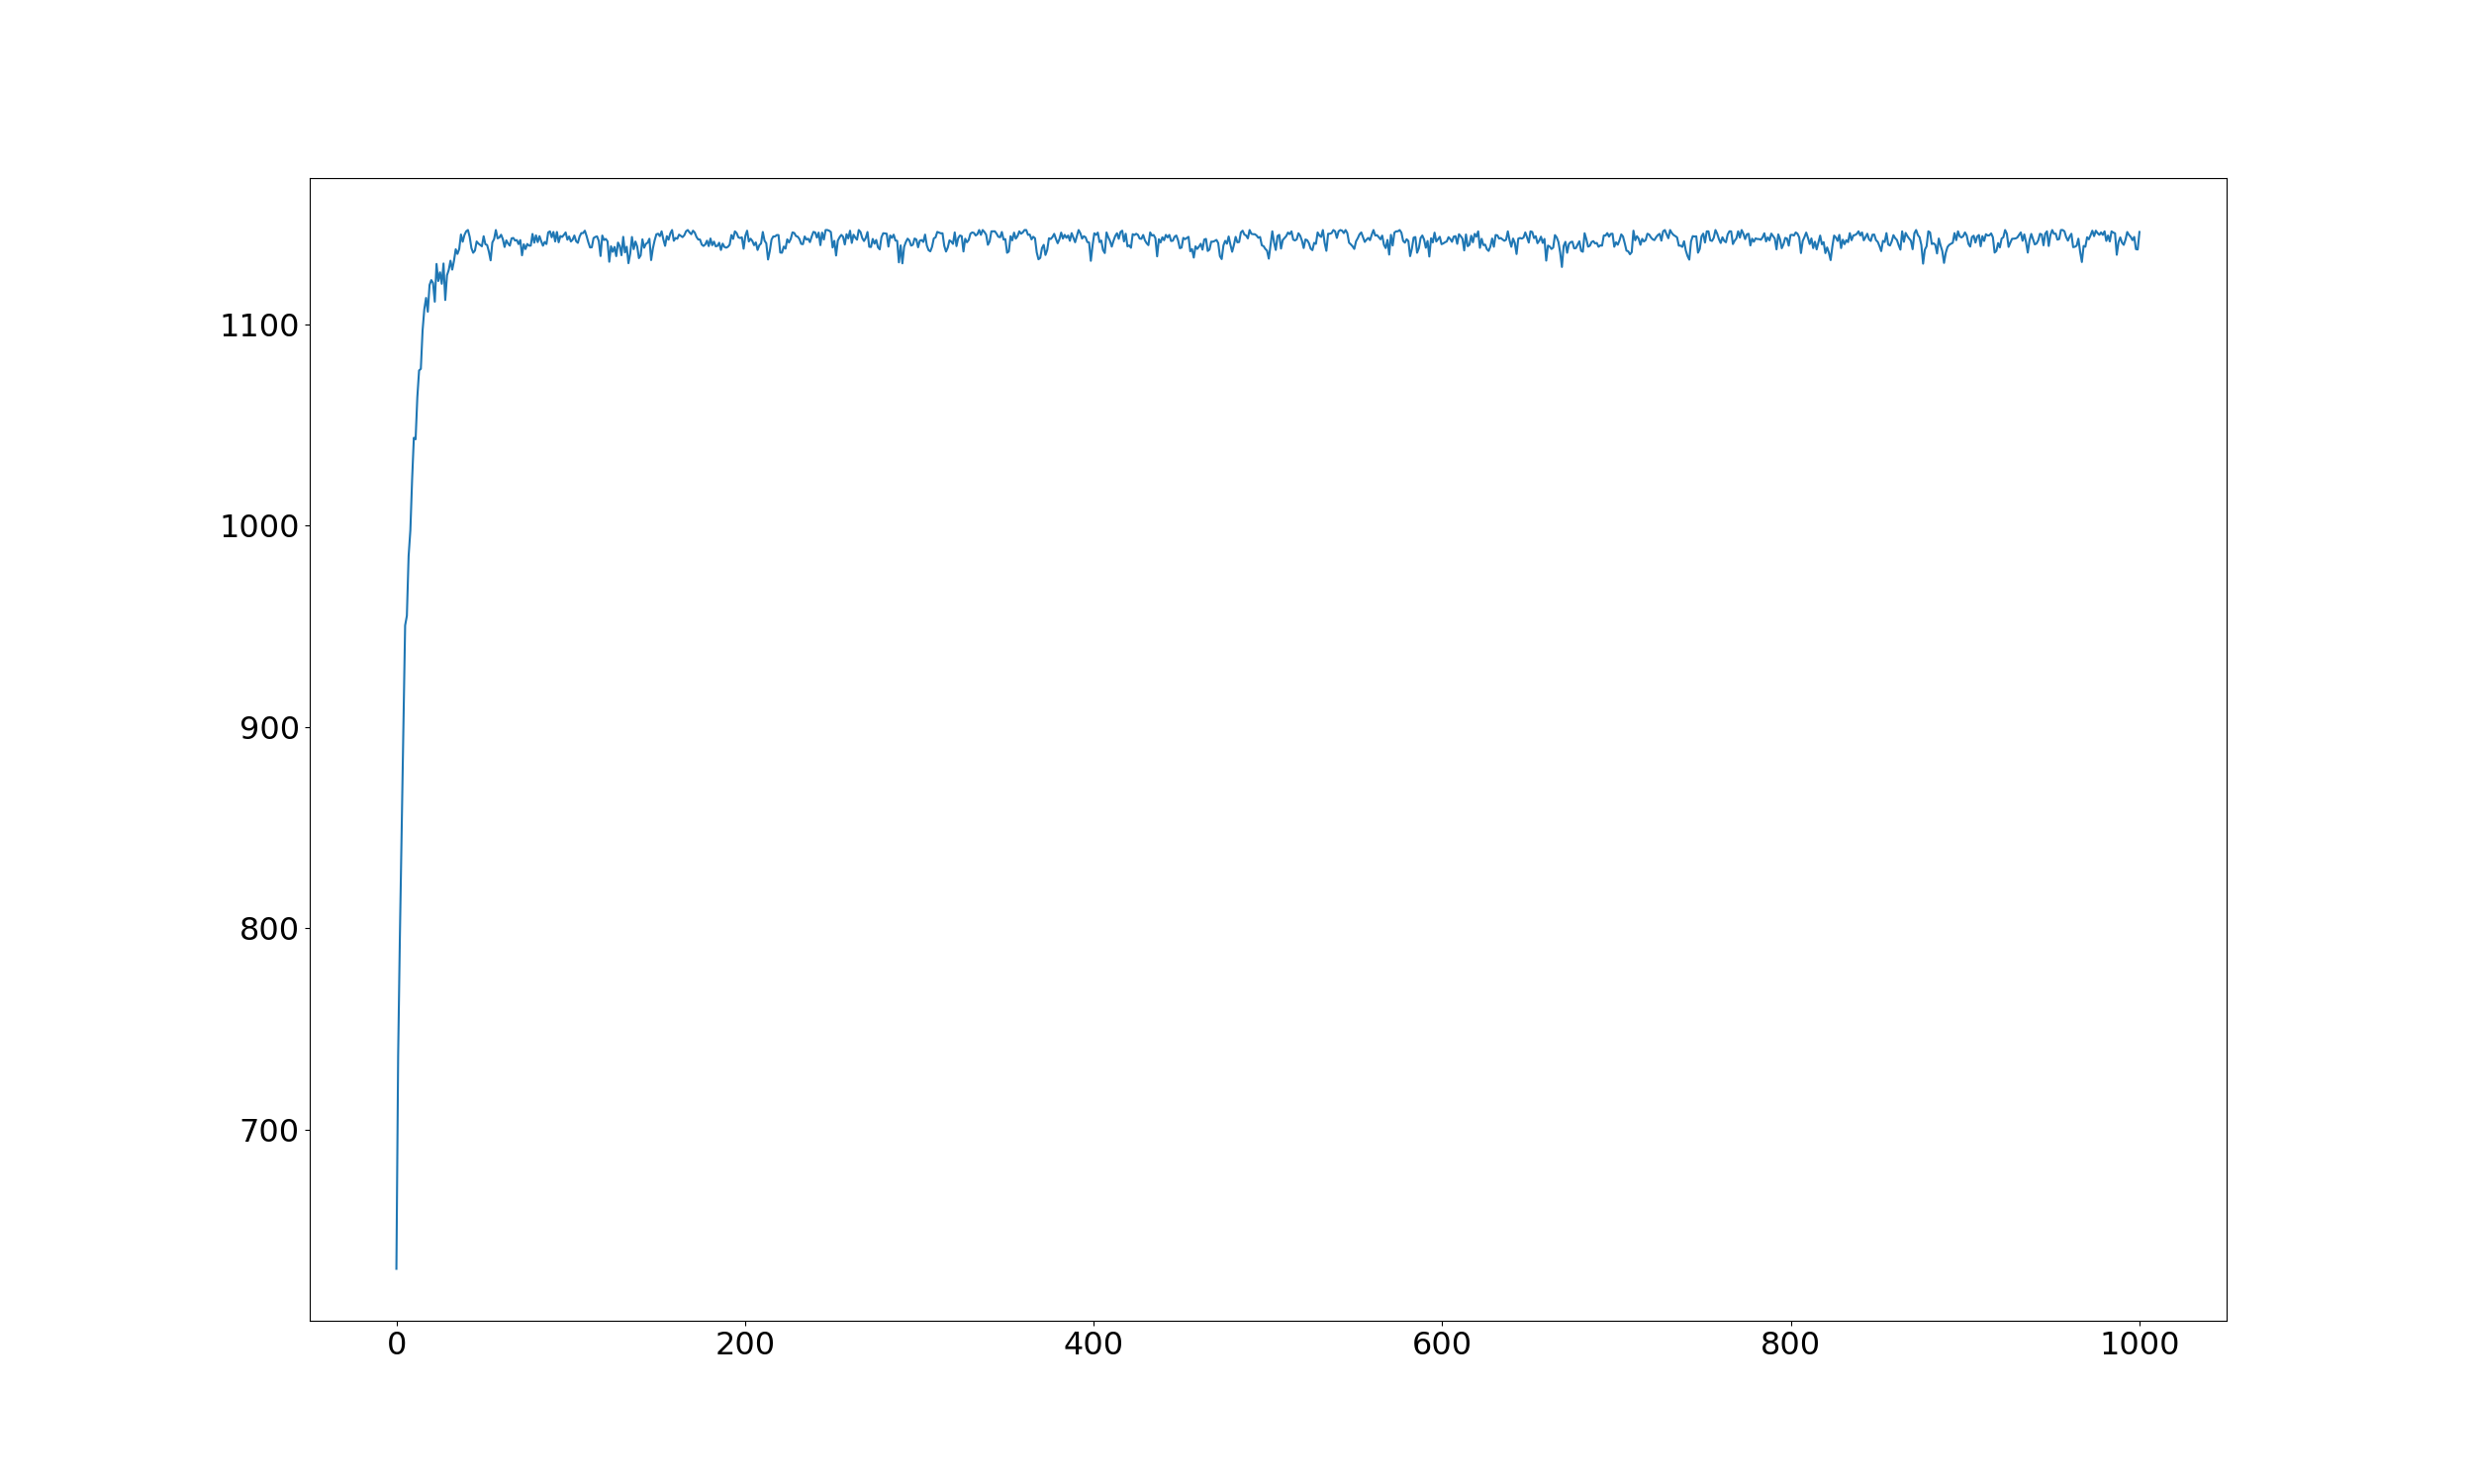

Python code for this plot:
#!/usr/bin/python
# -*- coding:UTF-8 -*-

import matplotlib.pyplot as plt
import numpy as np
import random
 
 
# (-1, 2)

#初始化原始种群,输入种群的数量以及最大值，最小值。按照顺序生成数值。
def num_popular(num,max_num,min_num):
    popular = []
    te = []
    for i in range(min_num,max_num+1):
        te.append(i)
    j=0
    #根据num的值，增加popular的数量。
    for i in range(num):
        if j>(len(te)-1):
            j=0
            x = te[j]
        else :
            x = te[j] 
            x = round(x,2)
        popular.append(x)
        j+=1
    random.shuffle(popular) #将顺序打乱，貌似能稍微好点。
    return popular
'''
# 初始化原始种群,输入种群的数量以及最大值，最小值。
def num_popular(num,max_num,min_num):
    popular = []
    for i in range(num):
        x = random.randint(min_num, max_num)  # 在此范围内生成一个随机浮点数
        #x = round(x,2)
        popular.append(x)
    return popular
'''
 
# 编码，也就是由表现型到基因型，性征到染色体,将实数转换为二进制的数。
def encode(gene_dict):
    new_gene = {} #输入的是一个字典，键值是每一初始种群的最大、最小、以及基因长度，对应的值是其初始化后的n个x值，返回的只是把x值转换为了基因。
    for key,value in gene_dict.items():
        num_range = key[0]-key[1]
        tem_ge = []
        for i in range(0,len(value)): #把每一个x值转换为基因
            data = int((value[i]-(key[1])) / num_range * (2**key[2]-1))  # 染色体序列为18bit，由于取值范围是[-1,2]，区间是3,如果保留4位有效数字，有3×10××4=3万个数。
            bin_data = bin(data)
            for j in range(len(bin_data)-2, key[2]):  # 序列长度不足补0
                bin_data = bin_data[0:2] + '0' + bin_data[2:]
            tem_ge.append(bin_data) 
        new_gene[key] = tem_ge
    return new_gene   

 
# 解码，即适应度函数。通过基因，即染色体得到个体的适应度值,返回的fitness实际上是100个计算后的Y值。
def decode(gene_dict):
    x_list = [] #存储基因翻译过来的数值。列表中有列表，有几个参数，就有几个列表。
    fitness= [] #存储适应度函数的结果，即n个y值。
    #输入的参数是一个字典，键是是每一初始种群的最大、最小、以及基因长度，对应的值是其初始化后的n个x值对应的基因。
    for key,value in gene_dict.items():
        num_range = key[0]-key[1]
        tem_list  = [] #存储每个参数对应的x值。
        for ge in range(len(value)):
            x = (int(value[ge],2) / (2**key[2]-1)) * num_range + key[1]  #将基因装换为数值
            tem_list.append(x)
        x_list.append(tem_list)
    
    #对输入的多个参数对应的x值求适应度函数
    for i in range(len(x_list[0])): #每个参数n个基因，数量是相同的。
        y_value = x_list[0][i]**2+x_list[1][i]*3 #函数y=x**2+3z
        fitness.append(y_value)  
    return fitness,x_list
      

def choice_ex(gene_dict,collect_max,fit_ave):
    popular_new = {} #最后返回的字典，键值max、min、len ，值是交换后的n个基因。
    
    #将所有的初始基因放在一个列表下，方便后面的基因交换，节省时间。
    value_list = []
    key_list   = []
    para_num   = 0 #看一下有几个参数
    for key,value in gene_dict.items():
        value_list.append(value)
        key_list.append(key)
        para_num+=1
        gene_len = key[2]  #基因长度  
    #求适应度函数的和
    fitness = decode(gene_dict)[0]#输入的参数是原始基因字典，需要先解码。返回值是适应度函数y值本身
    sum_fit_value = 0              #所有y值的和，由于是求最大值，适应度函数直接就是y值本身。所以这个实际上求的是所有适应度值的和。
    for i in range(len(fitness)):
        sum_fit_value += fitness[i]
    # 各个个体被选择的概率
    probability = []
    for i in range(len(fitness)):  #每个个体被选择的概率是其本身的适应度除以总的适应度
        probability.append(fitness[i]/sum_fit_value)

    # 概率分布
    probability_sum = []          #这个列表存储的是概率的和，最终的概率和是1.相当于染色体的累计概率
    for i in range(len(fitness)):
        if i == 0:
            probability_sum.append(probability[i])
        else:
            probability_sum.append(probability_sum[i-1] + probability[i])
            
    #选择
    tem_popular_new = [] #列表，存储基因交换后的基因,有几个参数就新建几个空的列表。
    for i in range(para_num):
        te = []
        tem_popular_new.append(te)
        
    for i in range(int(len(fitness)/2)): #一共有100个原始数据，将其分成50组，每组2个原始数据，2个基因，然后生成2个随机数字(范围是0-1)
                                         #看一下这2个数字的范围符合哪2个数据的概率分布，从而把这2个基因挑出来。
        temp = [] #存储临时选出来的基因，有几个参数就选几个。
        y1 = [] #每次挑出2个基因交换，看一下这2个基因的适应度值。
        for n in range(para_num):
            te = []
            temp.append(te)
            
        for j in range(2):
            rand = random.uniform(0, 1)  # 在0-1之间随机一个浮点数
            for k in range(len(fitness)):#每一个数字都有一个累计概率，选出rand中的数字与哪个x值的累计概率项符合。
                if k == 0:
                    if rand < probability_sum[k]:
                        y1.append(fitness[k])
                        for m in range(para_num): #有m个参数，所以要把m个参数对应的基因都挑出来。
                            temp[m].append(value_list[m][k])
                else:
                    if (rand > probability_sum[k-1]) and (rand < probability_sum[k]):
                        y1.append(fitness[k])
                        for m in range(para_num):
                            temp[m].append(value_list[m][k])
                            
        # 交叉，交叉几率根据公式来，每次挑出2个基因，找到y值大的那个数带入公式。
        if (collect_max-fit_ave)==0: #防止商出现等于0的情况
            division = 1
        else:
            division = collect_max-fit_ave
        if max(y1)>=fit_ave:
            k1 = (collect_max-max(y1))/division
        else :
            k1 = 0.5
        is_change = random.uniform(0,1)
        
        change_len=int(gene_len/2)  #交换的基因的长度，如果是4,则交换其中的2个基因。注意基因的前2个是符号0b，不参与交换。
        if is_change <k1:  #如果上一行的代码的结果是1,2就交叉，是0就不交叉，所以概率是 2/3=0.66
            for h in range(len(temp)):
                temp_s = temp[h][0][1+change_len:1+change_len*2]
                temp[h][0] = temp[h][0][0:1+change_len] + temp[h][1][1+change_len:1+change_len*2] + temp[h][0][1+change_len*2:]
                temp[h][1] = temp[h][1][0:1+change_len] + temp_s + temp[h][1][1+change_len*2:] #基因总长度是18,交换其中的9-14,共计6个基
        #这个列表返回交换基因后的基因，以列表的形式存在，要重新变成字典形式。
        for a in range(para_num):
            tem_popular_new[a].append(temp[a][0])
            tem_popular_new[a].append(temp[a][1])
            
    popular_new = dict(zip(key_list,tem_popular_new))
    return popular_new

def variation(gene_dict,collect_max,fit_ave):
    fitness = decode(gene_dict)[0]
    gene_num = len(list(gene_dict.values())[0]) #字典中的值的长度。
    gene_len = list(gene_dict.keys())[0][2]     #基因长度
    for i in range(gene_num):
        #计算变异率
        y1 = fitness[i]
        if (collect_max-fit_ave)==0: #防止商出现等于0的情况
            division = 1
        else:
            division = collect_max-fit_ave
            
        if y1>=fit_ave:
            k2 = (collect_max-y1)/division
        else:
            k2 = 0.5    
        if k2 ==0:
            k2 = 0.005 #如果正好是最大值，则k2=0,这个时候应该给予一个默认的突变值。
        is_variation = random.uniform(0,1)
        if is_variation < k2:
            #print(i)
            rand = random.randint(2,gene_len) #变异，实际上就是对基因2-18中的某一个基因变成0或1,不包括2,gene_len+1
            for key,value in gene_dict.items():
                if value[i][rand] == '0':
                    value[i] = value[i][0:rand] + '1' + value[i][rand+1:]
                else:
                    value[i] = value[i][0:rand] + '0' + value[i][rand+1:]
    return gene_dict        
 
#需要修改的参数：
#(1)num=100; 初始化的取值数量，比如求[-1,2]区间y=x**2的最大值，随机取100个x值;注意在第一步的子函数中修改取值范围。
#(2)第二步，注意修改子函数中的基因长度， 
#(3)第三步，首先要解码，注意更改解码公式，以及函数公式。
if __name__ == '__main__':  # alt+enter
    # 第一步：初始化原始种群, 多个参数，每个参数都有4个变量，个体数目，取值的最大值，最小值,基因的长度。初始长度要保持一致，最大最小值不能一样。
    multi_para = [[400,31,0,5],[400,63,0,6]]
    fit_max,fit_ave = 0,0  #适应度最大值以及平均值。
    collect_max     = 0    #适应度历史最大值
    
    #返回的原始种群ori_popular是一个字典，里面的键值是每一初始种群的最大、最小、以及基因长度，对应的值是其初始化后的n个x值。
    ori_popular = {}
    for i in multi_para:
        tem_popular = num_popular(i[0],i[1],i[2])
        ori_popular[i[1],i[2],i[3]] = tem_popular
    
    
    
    #测试，输出原始分配的2个参数的值范围，以及值，
#    for key,value in ori_popular.items():
#        print (key)
#        print (value)

    '''
    #测试，输入得到的适应度函数，以及基因转换后的x值。
    ori_popular = encode(ori_popular)
    test_fit = decode(ori_popular)[0]
    test_x   = decode(ori_popular)[1]
    print(test_fit)
    for i in test_x:
        print (i)  
    '''
    # 第二步：得到原始种群的基因，返回一个列表，里面是100个随机数对应的基因。
    ori_popular_gene = encode(ori_popular)  #返回的ori_popular_gene是一个字典，键是[max,min,基因长度]，对应的值是n个基因
    new_popular_gene = ori_popular_gene

    #初始化适应度最大以及平均值
    fit_first     = decode(new_popular_gene)[0] #得到适应度列表
    sum_fit_first = 0
    for j in fit_first:
        sum_fit_first +=j
    fit_max = max(fit_first) #第一次y最大值
    fit_ave = sum_fit_first/len(fit_first) #第一次y均值
    
    #进行迭代
    all_x = [] #存储所有的x值。
    y = []
    for i in range(1000):  # 迭代次数。繁殖1000代
        #找到适应度历史最大值。
        if fit_max>=collect_max:
            collect_max = fit_max
    
        new_popular_gene = choice_ex(new_popular_gene,collect_max,fit_ave)  # 第三步：选择和交叉,输入的是一个编码后的基因字典，输出的是一个交叉后的基因字典。
        new_popular_gene = variation(new_popular_gene,collect_max,fit_ave)  # 变异,输入的是一个选择交叉后的基因字典，输出的是一个变异后的字典。
        
        # new_fitness是一个列表，存储每个x值对应的y值，对这些y值求和，然后处以y值的数量，得到平均y值。
        new_fitness = decode(new_popular_gene)[0]
        
        #每次迭代后剩下的x值会越来越向着最佳x值逼近，new_x存储每次迭代后的x值列表。
        new_x = decode(new_popular_gene)[1]#存储基因翻译过来的数值。列表中有列表，有几个参数，就有几个列表
        
        all_x.append(new_x)
        #查看第i次迭代后的x值列表
        #if i ==300:
        #    print (test_x)
        #    print (new_x,cho_x)
        #    for key,value in new_popular_gene.items():
        #        print (key)
        
        #求每次迭代后的y值的平均值。
        sum_new_fitness = 0
        for j in new_fitness:
            sum_new_fitness += j
        y.append(sum_new_fitness/len(new_fitness)) #每次迭代都能得到一个平均y值，
        
        fit_max = max(new_fitness)
        fit_ave = sum_new_fitness/len(new_fitness)
    
    print(collect_max)
    #print (y)
    #找到最大的目标函数值，看看有几个。
    max_y = max(y)
    m = 0
    
    for j in range(len(y)):
        if y[j]==max_y:
            m+=1
            fc= open('max_x.txt','a+')
            fc.write(str(all_x[j]))
            fc.write('\n')
            fc.close()    
    print('there are %s max_y and it is %s'%(m,max_y))

    # 画图 #横坐标是迭代次数，纵坐标是y值。
    x = np.linspace(0, 1000, 1000)
    fig = plt.figure(figsize=(25,15))  # 相当于一个画板
    axis = fig.add_subplot(111)  # 坐标轴
    plt.tick_params(labelsize=23)
    axis.plot(x, y)
    plt.savefig('two_test')
    #plt.show()
    plt.close()


    
